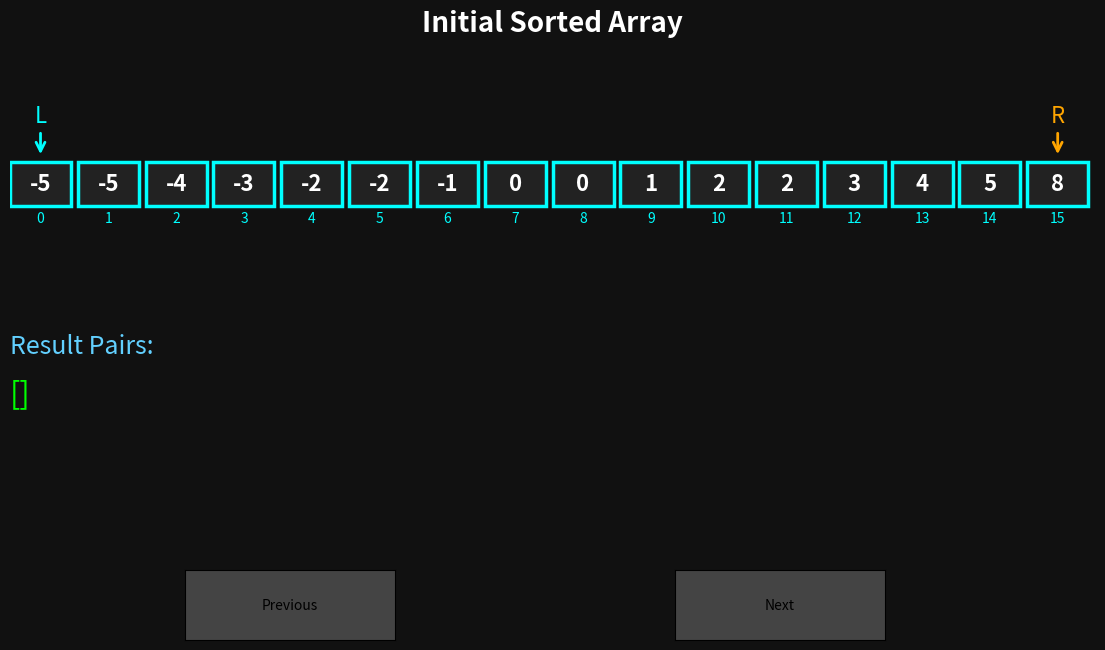

Generate this figure with matplotlib:
import matplotlib.pyplot as plt
from matplotlib.widgets import Button
import matplotlib.patches as patches

# =====================================
# LOGIC + VISUAL MESSAGE CAPTURE
# =====================================

def two_sum_zero_steps(arr):
    steps = []
    nums = sorted(arr)
    n = len(nums)

    l, r = 0, n - 1
    result = []

    steps.append(("Initial Sorted Array", nums[:], l, r, None, result[:], "normal"))

    while l < r:
        current_sum = nums[l] + nums[r]

        steps.append((
            f"Checking nums[{l}] + nums[{r}] = {nums[l]} + {nums[r]} = {current_sum}",
            nums[:],
            l,
            r,
            current_sum,
            result[:],
            "normal"
        ))

        # CASE 1: PAIR FOUND
        if current_sum == 0:
            pair = [nums[l], nums[r]]

            if not result or result[-1] != pair:
                result.append(pair)
                steps.append((
                    f"Found Unique Pair → {pair}",
                    nums[:],
                    l,
                    r,
                    current_sum,
                    result[:],
                    "pair"
                ))

            l += 1
            r -= 1

        # CASE 2: SUM TOO SMALL
        elif current_sum < 0:
            l += 1

        # CASE 3: SUM TOO LARGE
        else:
            r -= 1

        # GLOBAL DUPLICATE SKIPS (Both Sides)
        while l < r and (l - 1) >= 0 and nums[l] == nums[l - 1]:
            steps.append((
                f"Duplicate at LEFT → nums[{l}] = {nums[l]} (Skipping)",
                nums[:],
                l,
                r,
                current_sum,
                result[:],
                "duplicate"
            ))
            l += 1

        while l < r and (r + 1) < n and nums[r] == nums[r + 1]:
            steps.append((
                f"Duplicate at RIGHT → nums[{r}] = {nums[r]} (Skipping)",
                nums[:],
                l,
                r,
                current_sum,
                result[:],
                "duplicate"
            ))
            r -= 1

    steps.append(("Final Result", nums[:], -1, -1, None, result[:], "final"))
    return steps


# SAMPLE ARRAY
arr = [2, 8, -2, 1, -1, 5, -5, 3, -3, 0, 0, -5, 2, -2, 4, -4]
steps = two_sum_zero_steps(arr)
index = 0

# =====================================
# VISUALIZATION
# =====================================

fig, ax = plt.subplots(figsize=(14, 7))
plt.subplots_adjust(bottom=0.25)
fig.patch.set_facecolor("#111")


def draw_step():
    ax.clear()
    ax.set_facecolor("#111")

    title, nums, l, r, current_sum, result, status = steps[index]

    # Title
    ax.set_title(title, fontsize=20, color="white", fontweight="bold", pad=20)
    ax.set_xlim(0, len(nums))
    ax.set_ylim(-4, 5)
    ax.axis('off')

    # Draw Array Boxes
    for i, val in enumerate(nums):
        # Normal Box
        color_box = "#222"
        edge = "#00FFFF"

        # Highlight pair found
        if status == "pair" and (i == l or i == r):
            color_box = "#003300"
            edge = "lime"

        rect = patches.Rectangle(
            (i, 2), 0.9, 0.9,
            linewidth=2.5,
            edgecolor=edge,
            facecolor=color_box
        )
        ax.add_patch(rect)

        ax.text(i + 0.45, 2.45, str(val),
                ha='center', va='center',
                fontsize=16, color="white", fontweight="bold")

        ax.text(i + 0.45, 1.75, str(i),
                ha='center', va='center',
                fontsize=10, color="cyan")

    # Pointer Arrows
    if l >= 0 and r >= 0:
        # Left pointer
        ax.annotate("L", xy=(l + 0.45, 3),
                    xytext=(l + 0.45, 3.7),
                    fontsize=16, color="cyan",
                    ha='center',
                    arrowprops=dict(arrowstyle="->", color="cyan", lw=2))

        # Right pointer
        ax.annotate("R", xy=(r + 0.45, 3),
                    xytext=(r + 0.45, 3.7),
                    fontsize=16, color="orange",
                    ha='center',
                    arrowprops=dict(arrowstyle="->", color="orange", lw=2))

    # Current SUM
    if current_sum is not None:
        ax.text(0, 0.5, f"Current Sum = {current_sum}",
                fontsize=18, color="yellow", fontweight="bold")

    # Duplicate Skip Highlight
    if status == "duplicate":
        ax.text(0, -0.2, "Duplicate Detected → Skipping Pointer",
                fontsize=20, color="red", fontweight="bold")

    # Pair Found Highlight
    if status == "pair":
        ax.text(0, -0.2, "PAIR FOUND!",
                fontsize=22, color="lime", fontweight="bold")

    # Result Vector
    ax.text(0, -1.0, "Result Pairs:", fontsize=18, color="#62D0FF")
    ax.text(0, -2.0, str(result), fontsize=22, color="lime")

    plt.draw()


def next_step(event):
    global index
    if index < len(steps) - 1:
        index += 1
    draw_step()

def prev_step(event):
    global index
    if index > 0:
        index -= 1
    draw_step()


# BUTTONS
axprev = plt.axes([0.25, 0.05, 0.15, 0.1])
axnext = plt.axes([0.60, 0.05, 0.15, 0.1])

btn_prev = Button(axprev, 'Previous', color="#444", hovercolor="#666")
btn_next = Button(axnext, 'Next', color="#444", hovercolor="#666")

btn_prev.on_clicked(prev_step)
btn_next.on_clicked(next_step)

draw_step()
plt.show()
